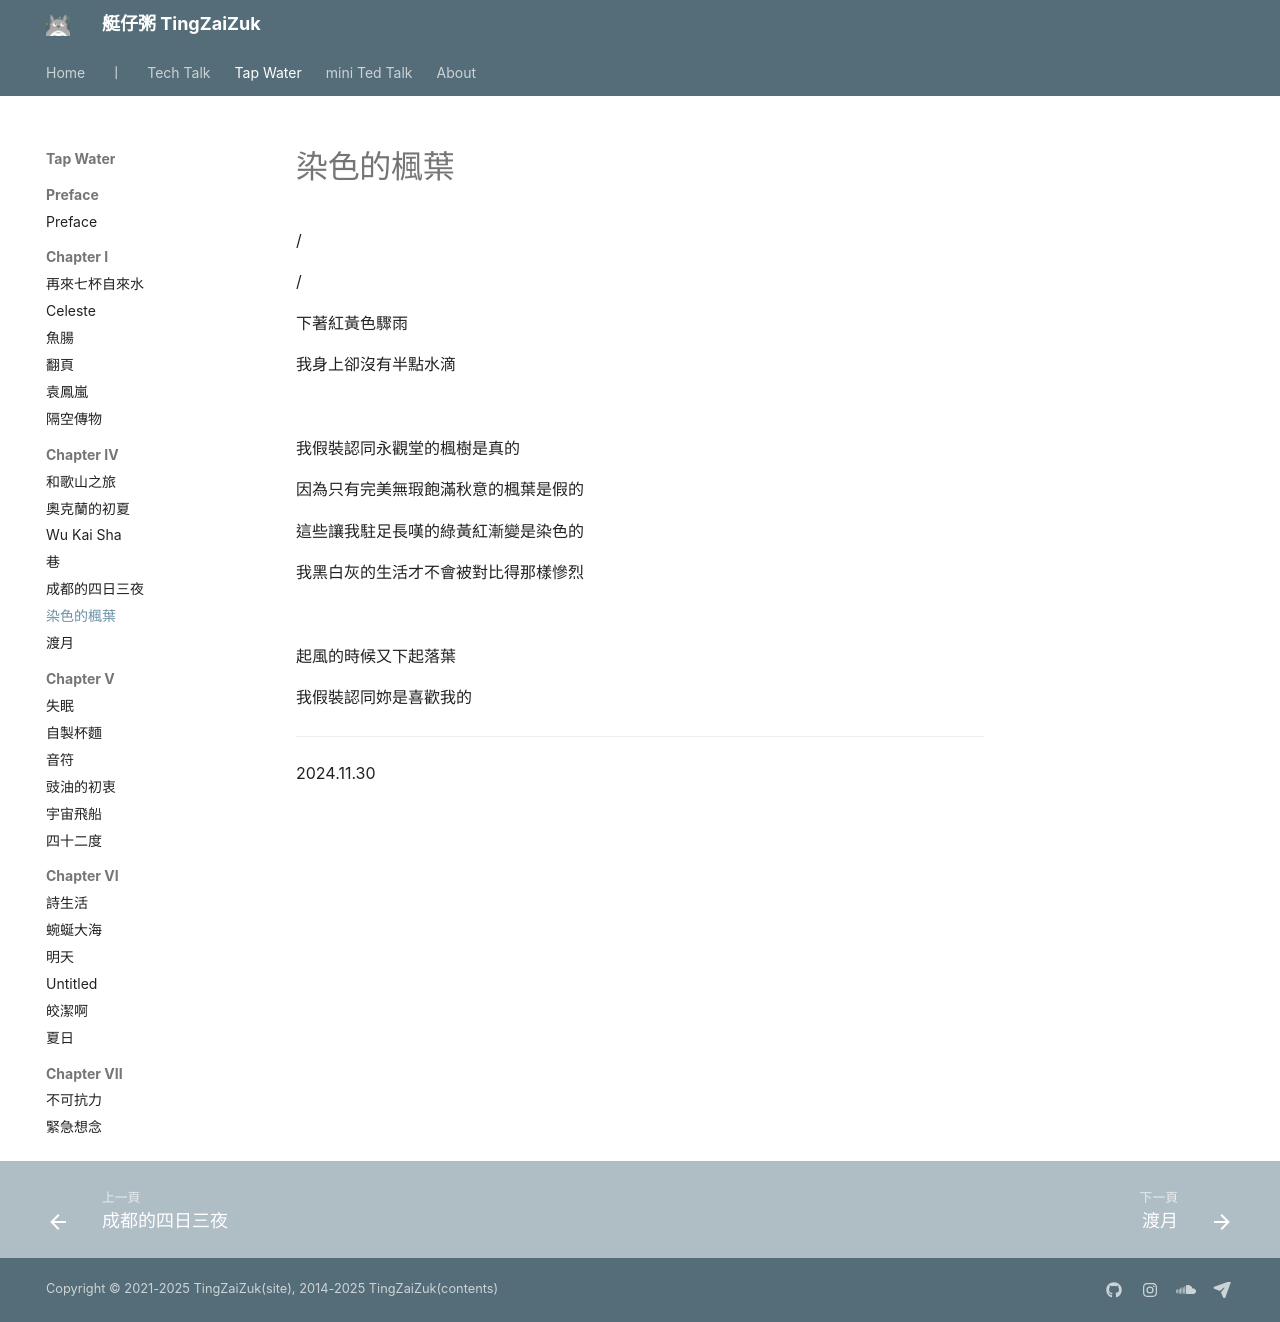

repository: herointene/herointene.github.io · page: poems/ch4/dye-maple/index.html · generator: mkdocs

# 染色的楓葉

/

/



下著紅黃色驟雨


我身上卻沒有半點水滴

<br>

我假裝認同永觀堂的楓樹是真的


因為只有完美無瑕飽滿秋意的楓葉是假的


這些讓我駐足長嘆的綠黃紅漸變是染色的


我黑白灰的生活才不會被對比得那樣慘烈

<br>

起風的時候又下起落葉


我假裝認同妳是喜歡我的

---

2024.11.30 
